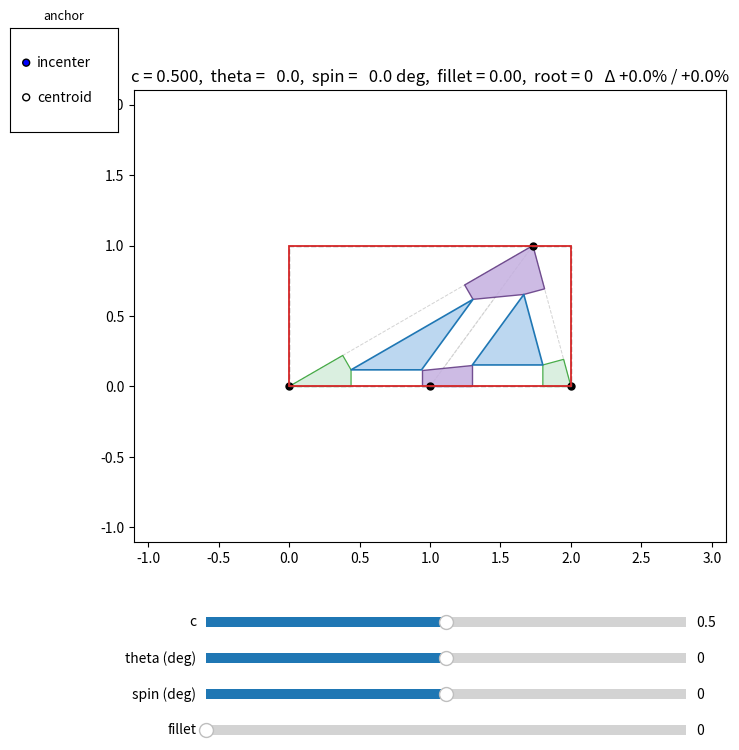

This chart was generated by the following Python code:
"""Standalone centroid-tile construction demo.

Given N 2D points (N >= 3):
1. Build a Delaunay triangulation.
2. For every triangle (P0, P1, P2), with shrink c:
    C    = incenter(P0, P1, P2)                -- weighted vertex average
                                                    weights = lengths of the
                                                    opposite edges
                                                    (a = |P1-P2|, b = |P0-P2|,
                                                    c_w = |P0-P1|;
                                                    C = (a*P0 + b*P1 + c_w*P2)
                                                        / (a + b + c_w))
    v_i  = P_i - C
    T_i  = C + c * v_i                         -- inner-triangle vertex
                                                    (c=0 -> all T's at C,
                                                    c=1 -> T_i = P_i)
    foot of T on edge(P_a, P_b):
        d = P_b - P_a
        t = ((T - P_a) . d) / (d . d)
        foot = P_a + t * d
    - Fill inner triangle T0-T1-T2.
    - Six foot points (canonical order): P001, P101, P112, P212, P002, P202.

3. Each T_i owns a quadrilateral "wing" panel of four corners:
    wing(T0) = (T0, P001, P0,  P002)
    wing(T1) = (T1, P101, P1,  P112)
    wing(T2) = (T2, P212, P2,  P202)
    With the kirigami actuation angle theta, every panel pivots about the
    vertex that connects it to an inner triangle:
        - Each wing rotates rigidly by +theta about its own T_i.
        - Each link polygon (the purple panel that joins two inner
          triangles across a shared Delaunay edge) rotates rigidly by
          +theta about its T-pivot on the UPSTREAM inner triangle (the
          BFS-parent side of the dual graph from the chosen root).
        - The root inner triangle stays fixed at its rest position. Every
          other inner triangle is TRANSLATED (orientation preserved) so
          its pivot T-vertex stays attached to its upstream link. Because
          (T_n_A - T_n_B) = c * (P_A - P_B) = (T_m_A - T_m_B) for the two
          endpoints A, B of any shared edge with uniform shrink c, both
          links across the same shared edge agree on the same translation
          (the auxetic kinematic constraint).
    The shared Delaunay vertex P between adjacent wings stays a single
    point at every theta -- it's the kirigami hinge. As a result, wings,
    inner triangles, and link polygons all keep their REST SHAPES under
    the whole theta sweep; only their positions change.
    theta = 0 reproduces the original (un-opened) tile.

The math is fully vectorized over Delaunay triangles. Static geometry
(vertices, centroids, edge anchors, projection denominators) is built
once into `TilingGeometry`; each (c, theta) evaluation is a few
einsums. Matplotlib artists are persistent and updated in place.

Run:
    python centroid_tile_demo.py
"""
from __future__ import annotations

from dataclasses import dataclass

import numpy as np
import matplotlib.pyplot as plt
from matplotlib.collections import LineCollection, PolyCollection
from matplotlib.patches import Rectangle
from matplotlib.widgets import Slider, RadioButtons
from scipy.spatial import Delaunay, QhullError


# Triangle-local edge table: each edge as (start, end) vertex index in {0, 1, 2}.
# Edge 0 = P0-P1,  edge 1 = P1-P2,  edge 2 = P0-P2.
_EDGES = np.array([[0, 1], [1, 2], [0, 2]])

# Six foot points per triangle in canonical order:
#   P001, P101, P112, P212, P002, P202.
# Each is identified by its owning T_index and the edge it lies on.
_T_FOR_FOOT    = np.array([0, 1, 1, 2, 0, 2])
_EDGE_FOR_FOOT = np.array([0, 0, 1, 1, 2, 2])
_FOOT_NAMES = ("P001", "P101", "P112", "P212", "P002", "P202")

# Wing membership per T (slot into the canonical foot array).
# Wing(T_i) = (foot_a, P_i, foot_b), traversed CCW-ish around the quad.
#   T0: (P001 [slot 0], P0, P002 [slot 4])
#   T1: (P101 [slot 1], P1, P112 [slot 2])
#   T2: (P212 [slot 3], P2, P202 [slot 5])
_WING_FOOT_A = np.array([0, 1, 3])
_WING_FOOT_B = np.array([4, 2, 5])


# ---------------------------------------------------------------------------
# Single-triangle helpers (small, allocation-free; used for tests / one-offs).
# ---------------------------------------------------------------------------
def foot_point(T: np.ndarray, A: np.ndarray, B: np.ndarray) -> np.ndarray:
    """Foot of the perpendicular from T onto the infinite line through A, B."""
    d = B - A
    return A + (np.dot(T - A, d) / np.dot(d, d)) * d


def _rotation_matrix(theta: float) -> np.ndarray:
    cos_t, sin_t = np.cos(theta), np.sin(theta)
    return np.array([[cos_t, -sin_t], [sin_t, cos_t]])


def _rotate_about(point: np.ndarray, pivot: np.ndarray, R: np.ndarray) -> np.ndarray:
    """Rotate `point` about `pivot` by R. Broadcasts over leading axes."""
    return pivot + (point - pivot) @ R.T


def _aabb(*arrs: np.ndarray) -> tuple[np.ndarray, np.ndarray]:
    """Axis-aligned bounding box (min, max) over a set of point arrays.

    Each input is flattened to (-1, 2) before reduction.
    """
    pts = np.concatenate([a.reshape(-1, 2) for a in arrs], axis=0)
    return pts.min(axis=0), pts.max(axis=0)


def _order_ccw(polys: np.ndarray) -> np.ndarray:
    """Reorder each polygon's vertices CCW about its centroid.

    Input/Output shape (..., K, 2). For points in convex position this
    yields the simple (non-self-intersecting) convex polygon, which is
    what we want for the link quads.
    """
    centroid = polys.mean(axis=-2, keepdims=True)
    rel = polys - centroid
    ang = np.arctan2(rel[..., 1], rel[..., 0])
    order = np.argsort(ang, axis=-1)
    return np.take_along_axis(polys, order[..., None], axis=-2)


def _quadratic_bezier(p0, p1, p2, n_samples: int = 12) -> np.ndarray:
    """Sample `n_samples` points along the quadratic Bezier p0 -> p1 -> p2.

    p1 is the control point (the curve passes through p0 and p2 and is
    tangent to p0->p1 at p0 and to p1->p2 at p2). Adapted from the STL
    fillet tool's corner-rounding routine.
    """
    t = np.linspace(0.0, 1.0, n_samples).reshape(-1, 1)
    p0, p1, p2 = (np.asarray(p, dtype=float) for p in (p0, p1, p2))
    return (1 - t) ** 2 * p0 + 2 * (1 - t) * t * p1 + t ** 2 * p2


def _find_junctions(polys, tol: float) -> list:
    """Cluster polygon corners by position; keep clusters spanning >=2 polygons.

    Bucketed by rounded coordinate (O(V)): corners that coincide exactly --
    which is the case at every kirigami joint, since the inner triangle, its
    wings, and the links all reference the *same* T / foot / shared-vertex
    arrays -- land in the same bucket. Returns a list of clusters, each a list
    of (poly_index, vertex_index, position).
    """
    inv = 1.0 / tol
    buckets: dict[tuple[int, int], list] = {}
    for pi, poly in enumerate(polys):
        for vi in range(len(poly)):
            v = np.asarray(poly[vi], dtype=float)
            key = (int(round(v[0] * inv)), int(round(v[1] * inv)))
            buckets.setdefault(key, []).append((pi, vi, v))
    return [cl for cl in buckets.values() if len({c[0] for c in cl}) >= 2]


def _build_joint_bridge(junction, polys, frac: float, samples: int = 10):
    """Bezier 'flower' that welds the pieces meeting at one junction.

    Reproduces the STL fillet tool's bridge construction: collect every edge
    of every participating polygon that ends at the junction, back off along
    it by a radius, sort the back-off points by angle around the junction, and
    join consecutive ones with a quadratic Bezier whose control point is the
    junction centre. The control point pulls each arc toward the joint, so the
    polygon sits like a fillet over the meeting corners. Returns (P, 2) or None.
    """
    center = np.mean([c[2] for c in junction], axis=0)
    edges = []
    for pi, vi, _ in junction:
        poly = np.asarray(polys[pi], dtype=float)
        n = len(poly)
        for ni in ((vi - 1) % n, (vi + 1) % n):
            d = poly[ni] - center
            L = float(np.linalg.norm(d))
            if L > 1e-9:
                edges.append((d / L, L, float(np.arctan2(d[1], d[0]))))
    if len(edges) < 2:
        return None
    edges.sort(key=lambda e: e[2])
    radius = frac * 0.45 * float(np.median([e[1] for e in edges]))
    if radius < 1e-9:
        return None
    backoffs = [center + e[0] * min(radius, e[1] * 0.45) for e in edges]
    pts = []
    for i in range(len(backoffs)):
        bez = _quadratic_bezier(
            backoffs[i], center, backoffs[(i + 1) % len(backoffs)], samples
        )
        pts.extend(bez[:-1])           # drop duplicated arc endpoints
    return np.asarray(pts) if len(pts) >= 3 else None


def build_joint_bridges(polys, frac: float, samples: int = 10) -> list[np.ndarray]:
    """Bezier bridge polygons welding every joint where >=2 polygons meet.

    `polys` is the full set of rendered panels (inner triangles + wings +
    links). `frac` in [0, 1] scales the bridge radius (0 = no smoothing).
    """
    if frac <= 1e-6 or len(polys) < 2:
        return []
    allv = np.concatenate([np.asarray(p, dtype=float) for p in polys], axis=0)
    scale = float(np.linalg.norm(allv.max(axis=0) - allv.min(axis=0)))
    if scale < 1e-12:
        return []
    bridges = []
    for jn in _find_junctions(polys, tol=scale * 1e-6):
        b = _build_joint_bridge(jn, polys, frac, samples)
        if b is not None:
            bridges.append(b)
    return bridges


def _segments_cross(p1, p2, p3, p4) -> np.ndarray:
    """Vectorized proper-crossing test for segments p1p2 vs p3p4. (K,2) inputs."""
    def cz(a, b, c):  # z of (b-a) x (c-a)
        return (b[:, 0] - a[:, 0]) * (c[:, 1] - a[:, 1]) - \
               (b[:, 1] - a[:, 1]) * (c[:, 0] - a[:, 0])
    d1, d2 = cz(p3, p4, p1), cz(p3, p4, p2)
    d3, d4 = cz(p1, p2, p3), cz(p1, p2, p4)
    return (d1 * d2 < 0) & (d3 * d4 < 0)


def _quad_fixed_lead_edge(A, B, C, D) -> np.ndarray:
    """Order quad corners as [A, B, ?, ?] keeping A-B adjacent and simple.

    A, B, C, D are (K, 2). The lead edge A->B is preserved; the remaining
    pair (C, D) is placed as (C, D) unless that self-intersects, in which
    case it is swapped to (D, C).

    When the lead edge A-B itself crosses the segment C-D (C and D lie on
    opposite sides of A-B), no simple quad can keep A-B as an edge -- this
    happens only at extreme wing rotations. There we fall back to a plain
    CCW ordering so the polygon is at least simple. Returns (K, 4, 2).
    """
    swap = _segments_cross(B, C, D, A)           # connecting edges cross -> swap C/D
    order = np.where(swap[:, None, None],
                     np.stack([A, B, D, C], axis=1),
                     np.stack([A, B, C, D], axis=1))
    degenerate = _segments_cross(A, B, C, D)     # A-B crosses C-D: no A-B-edge quad
    if np.any(degenerate):
        ccw = _order_ccw(np.stack([A, B, C, D], axis=1))
        order = np.where(degenerate[:, None, None], ccw, order)
    return order


def _triangle_at(geom: "TilingGeometry", xy) -> int:
    """Index of the Delaunay triangle containing point xy, or -1 if none.

    Uses barycentric coordinates against every triangle (vectorized).
    """
    p = np.asarray(xy, dtype=float)
    A, B, C = geom.P[:, 0], geom.P[:, 1], geom.P[:, 2]
    v0, v1, v2 = B - A, C - A, p - A
    d00 = np.einsum("mi,mi->m", v0, v0)
    d01 = np.einsum("mi,mi->m", v0, v1)
    d11 = np.einsum("mi,mi->m", v1, v1)
    d20 = np.einsum("mi,mi->m", v2, v0)
    d21 = np.einsum("mi,mi->m", v2, v1)
    den = d00 * d11 - d01 * d01
    den = np.where(np.abs(den) < 1e-15, 1e-15, den)
    v = (d11 * d20 - d01 * d21) / den
    w = (d00 * d21 - d01 * d20) / den
    u = 1.0 - v - w
    inside = (u >= -1e-9) & (v >= -1e-9) & (w >= -1e-9)
    idx = np.where(inside)[0]
    return int(idx[0]) if idx.size else -1


def _incenter(P: np.ndarray) -> np.ndarray:
    """Incenter(s) of triangle(s). P: (..., 3, 2). Returns (..., 2).

    The incenter is the weighted average of vertices with weights equal to
    the lengths of the OPPOSITE edges. Equivalently, it is the intersection
    of the three angle bisectors and is equidistant from the three edges
    (that distance is the inradius). Lies strictly inside the triangle.

    Differs from the centroid (P0 + P1 + P2) / 3 for non-equilateral
    triangles; coincides with the centroid only for equilaterals.
    """
    # opp[..., i] = |P_j - P_k| for (j, k) = the two non-i vertices.
    opp = np.linalg.norm(
        P[..., [1, 0, 0], :] - P[..., [2, 2, 1], :], axis=-1
    )                                                  # (..., 3)
    return (opp[..., None] * P).sum(axis=-2) / opp.sum(axis=-1, keepdims=True)


def _anchor_points(P: np.ndarray, anchor: str = "incenter") -> np.ndarray:
    """Per-triangle anchor point the T's shrink toward. P: (..., 3, 2).

    anchor="centroid" -> arithmetic mean of vertices;
    anchor="incenter" -> incenter (equidistant from the three edges).
    """
    if anchor == "centroid":
        return P.mean(axis=-2)
    if anchor == "incenter":
        return _incenter(P)
    raise ValueError(f"anchor must be 'centroid' or 'incenter'; got {anchor!r}")


def _bfs_propagate(
    triangles: np.ndarray, neighbors: np.ndarray, T_rest: np.ndarray,
    theta: float, root: int = 0,
) -> tuple[np.ndarray, np.ndarray]:
    """BFS from `root` inner triangle; return per-triangle (translation, parent).

    Each Delaunay triangle's inner triangle is TRANSLATED (no rotation) to its
    world position. The translation is determined by the rigid rotation of the
    link polygon joining it to its BFS parent: the link rotates by `theta`
    about the parent-side T-pivot, so the downstream pivot lands at

        T_n_world = T_m_world + R(theta) @ (T_n_rest - T_m_rest)
        t[n]      = T_n_world - T_n_rest
                  = t[m] + (R(theta) - I) @ (T_n_rest - T_m_rest)

    With uniform shrink factor `c`, both endpoints A, B of any shared edge
    yield the same translation -- (T_n_A - T_n_B) = c * (P_A - P_B) =
    (T_m_A - T_m_B) -- so the kinematics close up and inner triangles keep
    their orientation (the auxetic constraint). With per-triangle `c`
    overrides the equality breaks; we pick the first shared-edge endpoint
    we encounter and the structure is then only approximately rigid.

    For cross-edges in the BFS (cycles in the dual graph) we skip already-
    visited triangles; under the auxetic constraint the cycle closes
    automatically, so the BFS tree is enough.

    Returns:
        t:      (M, 2) translation of each inner triangle (rest -> world)
        parent: (M,) BFS parent of each triangle (-1 for component roots)
    """
    M = len(triangles)
    t = np.zeros((M, 2))
    parent = np.full(M, -1, dtype=int)
    visited = np.zeros(M, dtype=bool)
    R_th = _rotation_matrix(theta)
    starts = [root] + [i for i in range(M) if i != root]
    for start in starts:
        if visited[start]:
            continue
        visited[start] = True
        queue = [start]
        while queue:
            m = queue.pop(0)
            for kk in range(3):
                n = int(neighbors[m, kk])
                if n < 0 or visited[n]:
                    continue
                # The scipy edge kk in m corresponds to _SCIPY_TO_MY_EDGE[kk] in our table.
                # Pick the first endpoint as the propagation pivot (the second endpoint
                # gives the same translation under the auxetic constraint).
                my_edge = int(_SCIPY_TO_MY_EDGE[kk])
                ep_local_m = int(_EDGES[my_edge, 0])
                global_ep = int(triangles[m, ep_local_m])
                ep_local_n = int(np.where(triangles[n] == global_ep)[0][0])
                delta = T_rest[n, ep_local_n] - T_rest[m, ep_local_m]
                t[n] = t[m] + (R_th @ delta) - delta
                parent[n] = m
                visited[n] = True
                queue.append(n)
    return t, parent


def poisson_ratios(
    init_size: tuple[float, float],
    rot_size: tuple[float, float],
    strain_tol: float = 5e-4,
) -> tuple[float | None, float | None]:
    """Engineering Poisson's ratios from bounding-box dimensions.

    Given the (W, H) of the structure before and after deformation,
    returns (nu_xy, nu_yx) where
        eps_x = (W - W0) / W0,   eps_y = (H - H0) / H0
        nu_xy = -eps_y / eps_x   (axial load in x, transverse response in y)
        nu_yx = -eps_x / eps_y.

    For the auxetic case both axes shrink (or grow) together -> nu < 0.

    Each component is None when its denominator strain falls below
    `strain_tol` (default 0.05%), because the ratio is then dominated
    by numerical noise rather than real deformation.
    """
    W0, H0 = init_size
    WR, HR = rot_size
    eps_x = (WR - W0) / W0 if W0 > 1e-12 else 0.0
    eps_y = (HR - H0) / H0 if H0 > 1e-12 else 0.0
    nu_xy = -eps_y / eps_x if abs(eps_x) > strain_tol else None
    nu_yx = -eps_x / eps_y if abs(eps_y) > strain_tol else None
    return nu_xy, nu_yx


def construct_triangle_tile(
    P0: np.ndarray, P1: np.ndarray, P2: np.ndarray,
    c: float, theta: float = 0.0, anchor: str = "incenter",
) -> dict[str, np.ndarray]:
    """T's and the six foot points for one triangle (named-dict wrapper).

    `anchor` selects the point the T's shrink toward ("incenter" or
    "centroid"). For theta != 0 the inner triangle T0-T1-T2 stays fixed
    and each wing rotates rigidly about its T_i pivot by theta:
        (P001, P002)  rotates about T0
        (P101, P112)  rotates about T1
        (P212, P202)  rotates about T2
    A single isolated triangle has no link polygons, so BFS propagation is
    trivial -- this matches the multi-triangle compute_wings on a tile
    that happens to be the BFS root.
    """
    P = np.stack([P0, P1, P2])
    C = _anchor_points(P, anchor)
    T = C + c * (P - C)
    out: dict[str, np.ndarray] = {"T0": T[0], "T1": T[1], "T2": T[2]}
    for name, ti, ei in zip(_FOOT_NAMES, _T_FOR_FOOT, _EDGE_FOR_FOOT):
        a, b = _EDGES[ei]
        out[name] = foot_point(T[ti], P[a], P[b])
    if theta != 0.0:
        R = _rotation_matrix(theta)
        for name, ti in zip(_FOOT_NAMES, _T_FOR_FOOT):
            out[name] = _rotate_about(out[name], T[ti], R)
    return out


# ---------------------------------------------------------------------------
# Vectorized geometry: build once per point-set, query per (c, theta).
# ---------------------------------------------------------------------------
@dataclass
class TilingGeometry:
    """Static per-triangle geometry. Independent of (c, theta)."""
    points: np.ndarray      # (N, 2)
    triangles: np.ndarray   # (M, 3)    vertex indices into points
    P: np.ndarray           # (M, 3, 2) triangle vertices
    C: np.ndarray           # (M, 2)    incenters (per-triangle anchor point)
    v: np.ndarray           # (M, 3, 2) v_i = P_i - C
    edge_A: np.ndarray      # (M, 3, 2) edge start points
    edge_d: np.ndarray      # (M, 3, 2) edge direction vectors (B - A)
    edge_dd: np.ndarray     # (M, 3)    precomputed d . d denominators
    neighbors: np.ndarray   # (M, 3)    scipy Delaunay neighbors (-1 = boundary)

    # Precomputed indexing for shared-edge link polygons. For each shared
    # Delaunay edge there are two link polygons (one at each endpoint).
    # All arrays are length K = 2 * (number of shared edges).
    link_tri_m: np.ndarray   # (K,) triangle index, "m" side
    link_tri_n: np.ndarray   # (K,) triangle index, "n" side
    link_ti_m: np.ndarray    # (K,) local T-index in m for this endpoint
    link_ti_n: np.ndarray    # (K,) local T-index in n for this endpoint
    link_slot_m: np.ndarray  # (K,) wing slot (0 or 2) for foot in m on shared edge
    link_slot_n: np.ndarray  # (K,) wing slot (0 or 2) for foot in n on shared edge

    @classmethod
    def build(cls, points: np.ndarray, anchor: str = "incenter") -> "TilingGeometry":
        pts = np.asarray(points, dtype=float)
        if pts.ndim != 2 or pts.shape[1] != 2:
            raise ValueError(f"points must be (N, 2); got shape {pts.shape}")
        if len(pts) < 3:
            raise ValueError(f"need at least 3 points; got {len(pts)}")
        d = Delaunay(pts)
        tri = d.simplices
        neighbors = d.neighbors
        P = pts[tri]
        C = _anchor_points(P, anchor)
        v = P - C[:, None, :]
        edge_A = P[:, _EDGES[:, 0], :]
        edge_B = P[:, _EDGES[:, 1], :]
        edge_d = edge_B - edge_A
        edge_dd = np.einsum("mei,mei->me", edge_d, edge_d)
        link_idx = _build_link_indexing(tri, neighbors)
        return cls(
            pts, tri, P, C, v, edge_A, edge_d, edge_dd, neighbors,
            *link_idx,
        )


# scipy.Delaunay's edge k is opposite vertex k. Map scipy edge index ->
# index into our local _EDGES table.
#   scipy 0 (verts 1, 2) -> _EDGES[1] (P1-P2)
#   scipy 1 (verts 0, 2) -> _EDGES[2] (P0-P2)
#   scipy 2 (verts 0, 1) -> _EDGES[0] (P0-P1)
_SCIPY_TO_MY_EDGE = np.array([1, 2, 0])

# (T_index, my_edge_index) -> wing slot index (0 = foot_a, 2 = foot_b).
# Derived from _WING_FOOT_A / _WING_FOOT_B (see _FOOT_NAMES table).
_WING_FOOT_SLOT = {
    (0, 0): 0, (0, 2): 2,
    (1, 0): 0, (1, 1): 2,
    (2, 1): 0, (2, 2): 2,
}


def _build_link_indexing(
    tri: np.ndarray, neighbors: np.ndarray,
) -> tuple[np.ndarray, ...]:
    """Walk shared Delaunay edges once, return six index arrays for compute_links.

    Each shared edge contributes two link polygons (one per endpoint).
    Returns (link_tri_m, link_tri_n, link_ti_m, link_ti_n,
            link_slot_m, link_slot_n).
    """
    tri_m, tri_n, ti_m, ti_n, slot_m, slot_n = [], [], [], [], [], []
    M = len(tri)
    for m in range(M):
        for k_scipy in range(3):
            n = int(neighbors[m, k_scipy])
            if n < 0 or n < m:
                # Boundary edge, or already processed from the other side.
                continue
            my_edge_m = int(_SCIPY_TO_MY_EDGE[k_scipy])
            ep_a_m, ep_b_m = (int(x) for x in _EDGES[my_edge_m])
            global_a = int(tri[m, ep_a_m])
            global_b = int(tri[m, ep_b_m])
            n_simp = tri[n]
            ep_a_n = int(np.where(n_simp == global_a)[0][0])
            ep_b_n = int(np.where(n_simp == global_b)[0][0])
            # Find the edge in n containing exactly these two local indices.
            my_edge_n = next(
                kk for kk in range(3)
                if set(_EDGES[kk].tolist()) == {ep_a_n, ep_b_n}
            )
            for (ep_m, ep_n) in [(ep_a_m, ep_a_n), (ep_b_m, ep_b_n)]:
                tri_m.append(m); tri_n.append(n)
                ti_m.append(ep_m); ti_n.append(ep_n)
                slot_m.append(_WING_FOOT_SLOT[(ep_m, my_edge_m)])
                slot_n.append(_WING_FOOT_SLOT[(ep_n, my_edge_n)])
    return tuple(np.array(a, dtype=int) for a in (tri_m, tri_n, ti_m, ti_n, slot_m, slot_n))


def compute_T(geom: TilingGeometry, c) -> np.ndarray:
    """Inner-triangle vertices for every Delaunay triangle. Shape (M, 3, 2).

    `c` may be a scalar (same shrink for all triangles) or a length-M array
    (per-triangle shrink). T's depend only on c; theta does NOT move them.
    """
    c_arr = np.asarray(c, dtype=float)
    if c_arr.ndim == 0:
        return geom.C[:, None, :] + c_arr * geom.v
    return geom.C[:, None, :] + c_arr[:, None, None] * geom.v


def compute_feet(geom: TilingGeometry, T: np.ndarray) -> np.ndarray:
    """Un-rotated foot points (on the outer edges). Shape (M, 6, 2).

    These are the "rest" foot points — perpendicular projections of each
    T onto its two outer edges. The wing rotation is applied separately.
    """
    T_sel  = T[:, _T_FOR_FOOT, :]
    A_sel  = geom.edge_A[:, _EDGE_FOR_FOOT, :]
    d_sel  = geom.edge_d[:, _EDGE_FOR_FOOT, :]
    dd_sel = geom.edge_dd[:, _EDGE_FOR_FOOT]
    t = np.einsum("mki,mki->mk", T_sel - A_sel, d_sel) / dd_sel
    return A_sel + t[..., None] * d_sel


def compute_wings(
    geom: TilingGeometry, c: float, theta: float = 0.0, root: int = 0,
) -> tuple[np.ndarray, np.ndarray]:
    """Inner triangles (translated) and wings (rotated about T_i) for rigid kirigami.

    Every wing rotates by +theta about its OWN T_i (the vertex of its inner
    triangle that anchors it). Inner triangles translate but do not rotate;
    `_bfs_propagate` walks the dual graph from `root` and computes each
    triangle's translation from the rigid rotation of its parent link. The
    root inner triangle stays fixed.

    The shared Delaunay vertex P between two wings (one in tile m, one in
    tile n) stays a single point at every theta -- the wing rotations and
    the link rotation agree on its world position by construction.

    Returns:
        T:     (M, 3, 2)        -- inner-triangle vertices in world space
                                   (root tile at rest; others translated).
        wings: (M, 3, 3, 2)     -- (triangle, T_index, point_in_wing, xy)
                                   point_in_wing order: [foot_a, P_i, foot_b].
                                   Together with T_i these form the quad
                                   (T_i, foot_a, P_i, foot_b) traversed in order.
    """
    T_rest = compute_T(geom, c)
    feet = compute_feet(geom, T_rest)
    foot_a = feet[:, _WING_FOOT_A, :]                       # (M, 3, 2)
    foot_b = feet[:, _WING_FOOT_B, :]                       # (M, 3, 2)
    wings_rest = np.stack([foot_a, geom.P, foot_b], axis=2) # (M, 3, 3, 2)
    if theta == 0.0:
        return T_rest, wings_rest
    t, _ = _bfs_propagate(geom.triangles, geom.neighbors, T_rest, theta, root)
    T_world = T_rest + t[:, None, :]                        # (M, 3, 2)
    R = _rotation_matrix(theta)
    pivot_rest  = T_rest[:, :, None, :]                     # (M, 3, 1, 2)
    pivot_world = T_world[:, :, None, :]                    # (M, 3, 1, 2)
    return T_world, pivot_world + (wings_rest - pivot_rest) @ R.T


def tile_state(
    geom: TilingGeometry, c: float, theta: float = 0.0, root: int = 0,
) -> tuple[np.ndarray, np.ndarray]:
    """One-shot (T, wings) evaluation. See compute_wings for shapes."""
    return compute_wings(geom, c, theta, root)


def _feet_rest_index(T_local: int, edge_local: int) -> int | None:
    """Index into compute_feet's (M, 6, 2) of the foot at (T_local, edge_local)."""
    for fi in range(6):
        if int(_T_FOR_FOOT[fi]) == T_local and int(_EDGE_FOR_FOOT[fi]) == edge_local:
            return fi
    return None


def _other_adjacent_edge(T_local: int, this_edge: int) -> int:
    """The edge (other than `this_edge`) of the local triangle that contains T_local."""
    for e in range(3):
        if e == this_edge:
            continue
        if T_local in _EDGES[e].tolist():
            return e
    raise ValueError(f"no other edge contains T={T_local} besides {this_edge}")


def compute_links(
    geom: TilingGeometry, c: float, theta: float = 0.0, root: int = 0,
) -> list[np.ndarray]:
    """Rigid joint polygons at every Delaunay vertex shared by K >= 2 inner triangles.

    For each shared Delaunay vertex v, the K incident inner triangles are
    ordered angularly around v and ONE polygon is built that walks the joint
    perimeter:

    - K == 2 (two triangles share a single Delaunay edge meeting at v):
      6 corners [T_m, F_m_non_shared, P_m, P_n, F_n_non_shared, T_n].
      F_m / F_n are the non-shared-edge feet (the wing's "other" foot at v);
      P_m and P_n are the shared vertex v, coincident in both wings at all
      theta (the kirigami hinge -- one zero-length edge).

    - K >= 3 INTERIOR (closed cycle around v, no boundary edges):
      K corners [T_0, T_1, ..., T_{K-1}] -- just the inner-triangle T's
      connected directly in angular order around v. Triangle (K=3),
      quadrilateral (K=4), pentagon (K=5), hexagon (K=6), etc. No legs,
      no central P -- this is the convex K-gon spanning the joint T's.

    - K >= 3 BOUNDARY (v lies on the convex hull, fan with open ends):
      K + 3 corners [T_0, T_1, ..., T_{K-1}, outer_last, P, outer_first].
      K T's + 2 outer-edge feet (one for each fan-end wing) + 1 central P.
      Consecutive T's are connected directly; the polygon then descends to
      the convex-hull vertex P along the CCW-side boundary edge and rises
      back along the CW-side boundary edge. Hexagon for K = 3 (3 reds +
      2 oranges + 1 yellow in the annotated UI), heptagon for K = 4, etc.

    Each polygon is RIGID under the auxetic constraint: every corner is
    obtained by rotating its rest position about the first incident T
    (the chosen pivot) by `theta` and translating by that pivot's
    BFS-propagated displacement. Wing feet rigid with wing 0 (the pivot)
    follow directly; wing feet rigid with wing k (k > 0) match by the
    auxetic identity t_k = (R(theta) - I)(T_k_rest - T_0_rest), which
    folds the wing-k rotation into the same single rigid transform.

    Returns a LIST of (P, 2) arrays -- one polygon per joint vertex. The
    polygon size P varies with K (6 for K = 2, 2K for K >= 3).
    """
    from collections import defaultdict

    T_rest = compute_T(geom, c)
    feet_rest = compute_feet(geom, T_rest)

    # Vertex -> [(triangle_index, local_T_index_in_that_triangle), ...]
    incidence: dict[int, list[tuple[int, int]]] = defaultdict(list)
    for m, tri in enumerate(geom.triangles):
        for li in range(3):
            incidence[int(tri[li])].append((m, li))

    if theta == 0.0:
        t = np.zeros((len(geom.triangles), 2))
    else:
        t, _ = _bfs_propagate(
            geom.triangles, geom.neighbors, T_rest, theta, root,
        )
    T_world = T_rest + t[:, None, :]
    R = _rotation_matrix(theta) if theta != 0.0 else np.eye(2)

    polygons: list[np.ndarray] = []
    for v, incs in incidence.items():
        K = len(incs)
        if K < 2:
            continue
        v_pos = np.asarray(geom.points[v], dtype=float)

        # Order incidences angularly around v (CCW at rest).
        angles = np.array([
            np.arctan2(
                T_rest[m, li, 1] - v_pos[1],
                T_rest[m, li, 0] - v_pos[0],
            )
            for (m, li) in incs
        ])
        incs_ord = [incs[i] for i in np.argsort(angles)]

        # Is `v` a boundary (convex-hull) vertex? -- True iff any incident
        # triangle has a Delaunay edge at `v` with no neighbour across it.
        is_boundary_v = any(
            int(geom.neighbors[m, k]) == -1
            for (m, li) in incs
            for k in range(3)
            if k != li
        )

        if K == 2:
            # Existing 6-corner formula: 2 T's + 2 outer-edge feet + P twice
            # (kirigami hinge). At a K=2 vertex the two adjacent edges of each
            # wing are exactly one shared edge + one boundary edge, so the
            # "non-shared" foot IS the outer-edge foot.
            (m_, li_m), (n_, li_n) = incs_ord
            kk_m = next(
                (kk for kk in range(3) if int(geom.neighbors[m_, kk]) == n_),
                None,
            )
            kk_n = next(
                (kk for kk in range(3) if int(geom.neighbors[n_, kk]) == m_),
                None,
            )
            if kk_m is None or kk_n is None:
                # Triangles share v but not an edge (rare, e.g. fan boundary).
                continue
            my_edge_m = int(_SCIPY_TO_MY_EDGE[kk_m])
            my_edge_n = int(_SCIPY_TO_MY_EDGE[kk_n])
            ns_edge_m = _other_adjacent_edge(li_m, my_edge_m)
            ns_edge_n = _other_adjacent_edge(li_n, my_edge_n)
            fi_m = _feet_rest_index(li_m, ns_edge_m)
            fi_n = _feet_rest_index(li_n, ns_edge_n)
            corners_rest = np.stack([
                T_rest[m_, li_m],
                feet_rest[m_, fi_m],
                v_pos,
                v_pos,
                feet_rest[n_, fi_n],
                T_rest[n_, li_n],
            ])
        elif is_boundary_v:
            # K >= 3 BOUNDARY fan: K T's + 2 outer-edge feet (one at each fan
            # end) + 1 central P  ==  K + 3 corners.
            #
            # [T_0, T_1, ..., T_{K-1}, outer_foot_last, P, outer_foot_first]
            #
            # Consecutive T's are connected DIRECTLY along the inner triangle
            # edges of their adjoining wings (no shared-edge leg corner). The
            # polygon then "drops down" along the CCW-side boundary edge to
            # the convex-hull vertex P, and back up along the CW-side boundary
            # edge to T_0 -- matching the maroon-outline hexagon (3 red T's,
            # 2 orange outer-edge feet, 1 yellow P).
            m_first, li_first = incs_ord[0]
            m_last, li_last = incs_ord[K - 1]
            bk_first = next(
                (k for k in range(3)
                 if k != li_first and int(geom.neighbors[m_first, k]) == -1),
                None,
            )
            bk_last = next(
                (k for k in range(3)
                 if k != li_last and int(geom.neighbors[m_last, k]) == -1),
                None,
            )
            if bk_first is None or bk_last is None:
                # Could not identify both fan-end boundary edges; skip.
                continue
            my_edge_first = int(_SCIPY_TO_MY_EDGE[bk_first])
            my_edge_last = int(_SCIPY_TO_MY_EDGE[bk_last])
            fi_first = _feet_rest_index(li_first, my_edge_first)
            fi_last = _feet_rest_index(li_last, my_edge_last)
            if fi_first is None or fi_last is None:
                continue
            outer_foot_first = feet_rest[m_first, fi_first]
            outer_foot_last = feet_rest[m_last, fi_last]
            corners_list = [T_rest[m, li] for (m, li) in incs_ord]
            corners_list.append(outer_foot_last)
            corners_list.append(v_pos)
            corners_list.append(outer_foot_first)
            corners_rest = np.stack(corners_list)
        else:
            # K >= 3 INTERIOR cyclic: just connect the K inner-triangle T's
            # directly in angular order around v. K corners total -- a
            # triangle (K=3), quadrilateral (K=4), pentagon (K=5), hexagon
            # (K=6), etc. No central P, no shared-edge legs -- the polygon
            # is the convex K-gon spanning the joint T's, matching the
            # yellow-outlined K-gon in the annotated UI.
            corners_list = [T_rest[m, li] for (m, li) in incs_ord]
            corners_rest = np.stack(corners_list)

        # Rigid rotation about the first incident T (auxetic constraint
        # guarantees all corners ride along consistently, regardless of
        # which wing they're individually rigid with).
        m_root, li_root = incs_ord[0]
        pivot_rest = T_rest[m_root, li_root]
        pivot_world = T_world[m_root, li_root]
        rel = corners_rest - pivot_rest
        polygons.append(pivot_world + rel @ R.T)

    return polygons


def junction_wing_mask(geom: TilingGeometry) -> np.ndarray:
    """Boolean (M, 3): True where a wing sits at a shared-edge endpoint.

    These "junction wings" are absorbed into the link hexagons, so the viewer
    skips drawing them. Wings at boundary corners (no shared edge) stay False.
    """
    mask = np.zeros((len(geom.triangles), 3), dtype=bool)
    if len(geom.link_tri_m):
        mask[geom.link_tri_m, geom.link_ti_m] = True
        mask[geom.link_tri_n, geom.link_ti_n] = True
    return mask


# ---------------------------------------------------------------------------
# Interactive viewer.
# ---------------------------------------------------------------------------
def show(
    points: np.ndarray,
    c_init: float = 0.5,
    theta_init: float = 0.0,
) -> None:
    """Open an interactive matplotlib window.

    Sliders:
    * c      -- global shrink factor.
    * theta  -- kirigami actuation angle, in degrees. Every wing rotates
                by +theta about its T_i pivot; every link polygon rotates
                rigidly by +theta about its pivot on the upstream inner
                triangle (BFS parent side). The root inner triangle stays
                fixed; other inner triangles translate (orientation
                preserved) so the rigid links stay attached.
    * spin   -- rigid rotation of the WHOLE structure in world space
                (about the centroid of the points), in degrees.
    * fillet -- joint smoothing (0 = none, 1 = max): adds a quadratic-Bezier
                bridge panel at each joint (where >=2 pieces meet at a point --
                the T hinges, feet, and shared vertices) to weld them smoothly.

    Radio buttons:
    * anchor -- point the T's shrink toward: "incenter" or "centroid".

    Mouse (hold a modifier and click on the main plot):
    * Shift-click a triangle -> select it; the c slider then edits only
        that triangle's c, AND that triangle becomes the BFS root that
        stays fixed during the theta sweep. Shift-click empty space to
        deselect (root falls back to triangle 0).
    * Ctrl-click-drag a point -> move it; re-triangulates live.
    * Alt-click -> add a new point at the cursor.

    Keys:
    * c -> print the current spun coordinates (points, T's, wings, links)
            to the console.

    Re-triangulating (moving or adding a point) resets any per-triangle c
    overrides, because triangle indices are not stable across triangulations.
    Clicks are interpreted in the spun view and mapped back so the stored
    point data stays in the un-spun frame; spin is a view + export transform.
    """
    # 'c' is a default matplotlib nav shortcut (back); free it for our handler.
    if "c" in plt.rcParams["keymap.back"]:
        plt.rcParams["keymap.back"].remove("c")

    state = {
        "geom": TilingGeometry.build(points, anchor="incenter"),
        "pts": np.asarray(points, dtype=float).copy(),
        "anchor": "incenter",
        "c_global": float(c_init),
        "c_over": {},        # triangle index -> c override
        "sel_tri": None,     # selected triangle (c editing target)
        "drag": None,        # index of point currently being dragged
        "syncing": False,    # guard against slider set_val feedback
    }

    fig, ax = plt.subplots(figsize=(8, 8))
    ax.set_aspect("equal")
    plt.subplots_adjust(bottom=0.26, left=0.16)

    outer_lc = LineCollection(
        [], colors="lightgray", linewidths=0.7, linestyles="--", zorder=1,
    )
    sel_lc = LineCollection([], colors="#ff7f0e", linewidths=2.4, zorder=2)
    ax.add_collection(outer_lc)
    ax.add_collection(sel_lc)

    wing_pc = PolyCollection(
        [], facecolors="#d4eddb", edgecolors="#2ca02c",
        linewidths=0.9, alpha=0.85, zorder=3,
    )
    link_pc = PolyCollection(
        [], facecolors="#c5b0e0", edgecolors="#5e3580",
        linewidths=1.0, alpha=0.85, zorder=3,
    )
    inner_pc = PolyCollection(
        [], facecolors="#bcd7f0", edgecolors="#1f77b4",
        linewidths=1.2, zorder=4,
    )
    # Bezier "bridge" panels that weld the joints (where >=2 pieces meet at a
    # point). Drawn on top so the smoothed joints are visible.
    joint_pc = PolyCollection(
        [], facecolors="#e9c46a", edgecolors="#b8860b",
        linewidths=0.8, alpha=0.85, zorder=5,
    )
    init_bbox = Rectangle(
        (0, 0), 0, 0, fill=False,
        edgecolor="#888888", linewidth=1.0, linestyle="--", zorder=7,
    )
    rot_bbox = Rectangle(
        (0, 0), 0, 0, fill=False,
        edgecolor="#d62728", linewidth=1.3, linestyle="-", zorder=8,
    )
    ax.add_patch(init_bbox)
    ax.add_patch(rot_bbox)
    ax.add_collection(wing_pc)
    ax.add_collection(link_pc)
    ax.add_collection(inner_pc)
    ax.add_collection(joint_pc)
    pts_scatter = ax.scatter([], [], s=25, c="black", zorder=6)
    title = ax.set_title("")

    # Generous fixed axis limits (extra room so spin doesn't clip the corners).
    span = np.ptp(state["pts"], axis=0)
    pad = 0.55 * max(float(span.max()), 1.0)
    lo = state["pts"].min(axis=0)
    hi = state["pts"].max(axis=0)
    ax.set_xlim(lo[0] - pad, hi[0] + pad)
    ax.set_ylim(lo[1] - pad, hi[1] + pad)

    def effective_c() -> np.ndarray:
        geom = state["geom"]
        arr = np.full(len(geom.triangles), state["c_global"], dtype=float)
        for i, cv in state["c_over"].items():
            if 0 <= i < arr.size:
                arr[i] = cv
        return arr

    def current_root() -> int:
        """Selected triangle becomes the BFS root; default 0."""
        sel = state["sel_tri"]
        M = len(state["geom"].triangles)
        if sel is None or not (0 <= sel < M):
            return 0
        return int(sel)

    def spin_apply(arr):
        """Rigidly rotate coords about the structure centre by the spin angle."""
        a = np.asarray(arr, dtype=float)
        phi = np.radians(s_spin.val)
        if phi == 0.0 or a.size == 0:
            return a
        center = state["pts"].mean(axis=0)
        return center + (a - center) @ _rotation_matrix(phi).T

    def unspin(x, y):
        """Map a spun-view click back to un-spun data coordinates."""
        p = np.array([x, y], dtype=float)
        phi = np.radians(s_spin.val)
        if phi == 0.0:
            return p
        center = state["pts"].mean(axis=0)
        return center + (p - center) @ _rotation_matrix(-phi).T

    def refresh_static() -> None:
        geom = state["geom"]
        A = geom.P[:, _EDGES[:, 0], :]
        B = geom.P[:, _EDGES[:, 1], :]
        outer_lc.set_segments(spin_apply(np.stack([A, B], axis=2).reshape(-1, 2, 2)))
        pts_scatter.set_offsets(spin_apply(state["pts"]))
        sel = state["sel_tri"]
        if sel is None or sel >= len(geom.triangles):
            sel_lc.set_segments([])
        else:
            P = spin_apply(geom.P[sel])
            sel_lc.set_segments([P[[0, 1]], P[[1, 2]], P[[2, 0]]])

    def redraw() -> None:
        geom = state["geom"]
        theta = np.radians(s_th.val)
        c = effective_c()
        root = current_root()
        T, wings = tile_state(geom, c, theta, root)
        T0, w0 = (T, wings) if theta == 0.0 else tile_state(geom, c, 0.0, root)

        Ts, ws = spin_apply(T), spin_apply(wings)
        T0s, w0s = spin_apply(T0), spin_apply(w0)
        # compute_links now returns a list of per-vertex joint polygons with
        # variable corner counts (6 for K=2 vertices, 2K for K>=3 vertices),
        # so apply spin per-polygon.
        link_list = [spin_apply(p) for p in compute_links(geom, c, theta, root)]

        # Sharp panels, then Bezier bridges welding the joints between them.
        # Junction wings are absorbed into the joint polygons, so skip drawing them.
        ffrac = s_fillet.val
        quads = np.concatenate([Ts[:, :, None, :], ws], axis=2).reshape(-1, 4, 2)
        keep_wing = ~junction_wing_mask(geom).reshape(-1)
        inner_list = list(Ts)
        wing_list = [q for q, k in zip(quads, keep_wing) if k]
        inner_pc.set_verts(inner_list)
        wing_pc.set_verts(wing_list)
        link_pc.set_verts(link_list)
        joint_pc.set_verts(build_joint_bridges(inner_list + wing_list + link_list, ffrac))

        mn0, mx0 = _aabb(T0s, w0s)
        mnR, mxR = _aabb(Ts, ws)
        w0w, w0h = mx0 - mn0
        wRw, wRh = mxR - mnR
        init_bbox.set_bounds(mn0[0], mn0[1], w0w, w0h)
        rot_bbox.set_bounds(mnR[0], mnR[1], wRw, wRh)
        dw = 100.0 * (wRw / w0w - 1.0) if w0w > 1e-12 else 0.0
        dh = 100.0 * (wRh / w0h - 1.0) if w0h > 1e-12 else 0.0
        ratio = f" = {dw / dh:+.1f}" if abs(dh) > 1e-9 else ""

        sel = state["sel_tri"]
        if sel is None:
            ctxt = f"c = {state['c_global']:.3f}"
            if state["c_over"]:
                ctxt += f" (+{len(state['c_over'])} overrides)"
        else:
            ctxt = f"c[tri {sel}] = {effective_c()[sel]:.3f}"
        title.set_text(
            f"{ctxt},  theta = {np.degrees(theta):5.1f},  spin = {s_spin.val:5.1f} deg,"
            f"  fillet = {ffrac:.2f},  root = {root}"
            f"   Δ {dw:+.1f}% / {dh:+.1f}%{ratio}"
        )
        refresh_static()
        fig.canvas.draw_idle()

    def rebuild(new_pts: np.ndarray) -> bool:
        """Re-triangulate from new_pts. Returns False if degenerate (no change)."""
        try:
            geom = TilingGeometry.build(new_pts, anchor=state["anchor"])
        except (QhullError, ValueError):
            return False
        state["pts"] = np.asarray(new_pts, dtype=float)
        state["geom"] = geom
        state["c_over"] = {}
        state["sel_tri"] = None
        redraw()
        return True

    # ---- sliders -----------------------------------------------------------
    ax_c      = plt.axes([0.25, 0.175, 0.6, 0.025])
    ax_th     = plt.axes([0.25, 0.130, 0.6, 0.025])
    ax_spin   = plt.axes([0.25, 0.085, 0.6, 0.025])
    ax_fillet = plt.axes([0.25, 0.040, 0.6, 0.025])
    s_c      = Slider(ax_c,      "c",           0.0,    1.0,   valinit=c_init)
    s_th     = Slider(ax_th,     "theta (deg)", -180.0, 180.0, valinit=np.degrees(theta_init))
    s_spin   = Slider(ax_spin,   "spin (deg)",  -180.0, 180.0, valinit=0.0)
    s_fillet = Slider(ax_fillet, "fillet",      0.0,    1.0,   valinit=0.0)

    # ---- anchor radio ------------------------------------------------------
    ax_radio = plt.axes([0.005, 0.80, 0.135, 0.13])
    ax_radio.set_title("anchor", fontsize=9)
    radio = RadioButtons(ax_radio, ("incenter", "centroid"), active=0)

    def on_anchor(label: str) -> None:
        state["anchor"] = label
        # Same points -> same triangulation -> per-triangle c stays valid.
        state["geom"] = TilingGeometry.build(state["pts"], anchor=label)
        redraw()
    radio.on_clicked(on_anchor)

    def on_c(val: float) -> None:
        if state["syncing"]:
            return
        if state["sel_tri"] is not None:
            state["c_over"][state["sel_tri"]] = val
        else:
            state["c_global"] = val
        redraw()
    s_c.on_changed(on_c)
    s_th.on_changed(lambda _: redraw())
    s_spin.on_changed(lambda _: redraw())
    s_fillet.on_changed(lambda _: redraw())

    # ---- mouse interaction -------------------------------------------------
    def _mods(event):
        k = event.key or ""
        return ("shift" in k, ("control" in k or "ctrl" in k), "alt" in k)

    def on_press(event) -> None:
        if event.inaxes is not ax or event.xdata is None:
            return
        shift, ctrl, alt = _mods(event)
        if ctrl:
            px = ax.transData.transform(spin_apply(state["pts"]))
            d = np.hypot(px[:, 0] - event.x, px[:, 1] - event.y)
            i = int(np.argmin(d))
            if d[i] <= 15.0:
                state["drag"] = i
        elif alt:
            rebuild(np.vstack([state["pts"], unspin(event.xdata, event.ydata)]))
        elif shift:
            ti = _triangle_at(state["geom"], unspin(event.xdata, event.ydata))
            state["sel_tri"] = ti if ti >= 0 else None
            if state["sel_tri"] is not None:
                state["syncing"] = True
                s_c.set_val(effective_c()[state["sel_tri"]])
                state["syncing"] = False
            redraw()

    def on_motion(event) -> None:
        if state["drag"] is None or event.inaxes is not ax or event.xdata is None:
            return
        pts = state["pts"].copy()
        pts[state["drag"]] = unspin(event.xdata, event.ydata)
        drag = state["drag"]
        if rebuild(pts):            # rebuild resets drag/sel; restore drag
            state["drag"] = drag

    def on_release(_event) -> None:
        state["drag"] = None

    def on_key(event) -> None:
        if event.key != "c":
            return
        geom = state["geom"]
        theta = np.radians(s_th.val)
        c = effective_c()
        root = current_root()
        T, wings = tile_state(geom, c, theta, root)
        links_s = [spin_apply(p) for p in compute_links(geom, c, theta, root)]
        pts_s, T_s = spin_apply(state["pts"]), spin_apply(T)
        wings_s = spin_apply(wings)
        print("=" * 64)
        print(f"spin={s_spin.val:.1f} deg  theta={np.degrees(theta):.1f} deg  "
            f"anchor={state['anchor']}  c_global={state['c_global']:.3f}  root={root}")
        if state["c_over"]:
            print("  c overrides:", {k: round(v, 3) for k, v in state["c_over"].items()})
        print(f"\npoints ({len(pts_s)}):")
        for i, p in enumerate(pts_s):
            print(f"  P{i}: [{p[0]:.4f}, {p[1]:.4f}]")
        print(f"\ninner triangles T ({len(T_s)}):")
        for i, t in enumerate(T_s):
            print(f"  tri{i}: {np.round(t, 4).tolist()}")
        print(f"\nwings ({len(wings_s) * 3} quads) [T_i, foot_a, P_i, foot_b]:")
        for i in range(len(wings_s)):
            for j in range(3):
                quad = np.vstack([T_s[i, j], wings_s[i, j]])
                print(f"  tri{i} wing{j}: {np.round(quad, 4).tolist()}")
        print(f"\nlinks ({len(links_s)} joint polygons):")
        for i, h in enumerate(links_s):
            print(f"  link{i} ({len(h)} corners): {np.round(h, 4).tolist()}")
        print("=" * 64)

    fig.canvas.mpl_connect("button_press_event", on_press)
    fig.canvas.mpl_connect("motion_notify_event", on_motion)
    fig.canvas.mpl_connect("button_release_event", on_release)
    fig.canvas.mpl_connect("key_press_event", on_key)

    print("Controls: shift-click triangle = per-tri c | ctrl-drag = move point"
        " | alt-click = add point | fillet slider = smooth joints"
        " | press 'c' = dump spun coords")
    refresh_static()
    redraw()
    plt.show()


if __name__ == "__main__":
    example_points = np.array([
        [0.0, 0.0],
        [1.0, 0.0],
        [2.0, 0.0],
        [1.73, 1.0]
    ])
    show(example_points, c_init=0.5)
